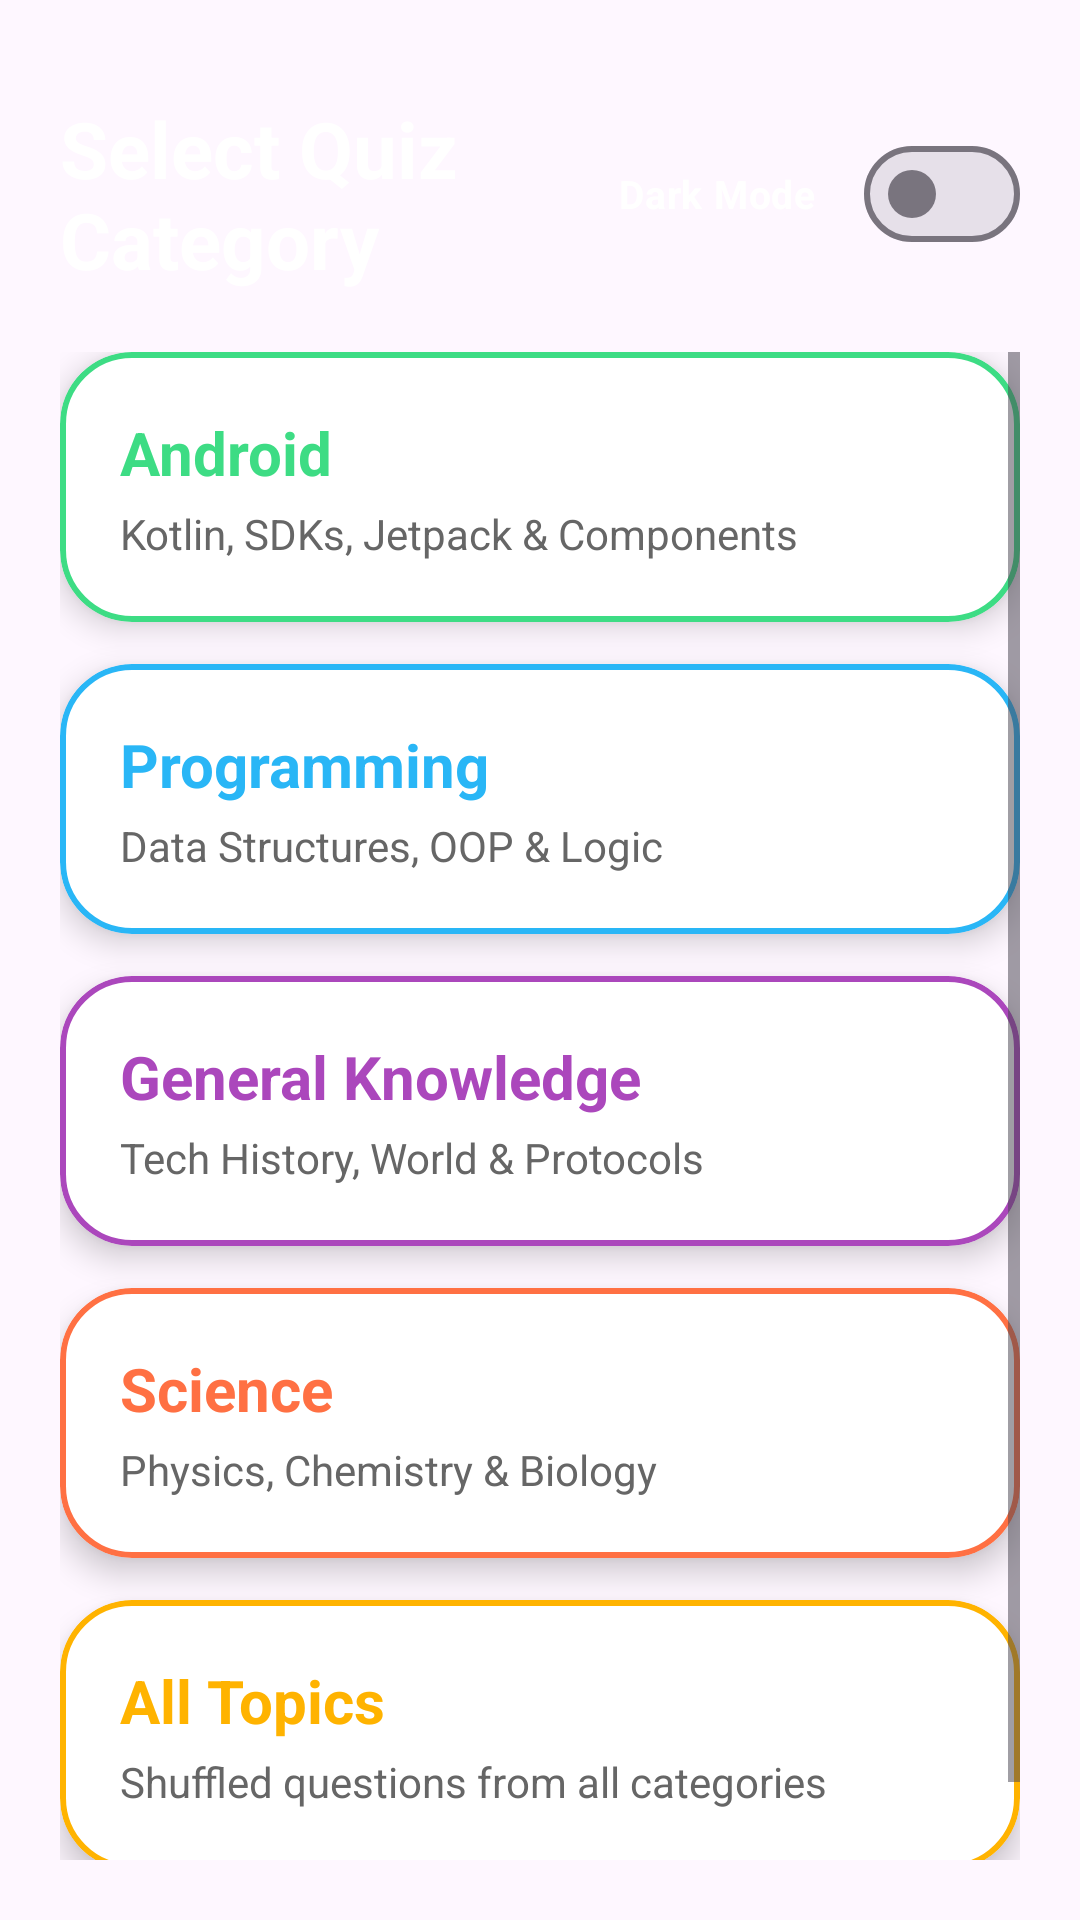

Reconstruct the res/layout file that produces this screen, plus the resources it refers to.
<!-- AndroidManifest.xml: activity theme Theme.ApragamStudyJam -->
<!-- res/layout/activity_category.xml -->
<?xml version="1.0" encoding="utf-8"?>
<androidx.constraintlayout.widget.ConstraintLayout xmlns:android="http://schemas.android.com/apk/res/android"
    xmlns:app="http://schemas.android.com/apk/res-auto"
    xmlns:tools="http://schemas.android.com/tools"
    android:id="@+id/categoryMain"
    android:layout_width="match_parent"
    android:layout_height="match_parent"
    android:background="@drawable/background"
    android:padding="20dp"
    tools:context=".CategoryActivity">

    
    <TextView
        android:id="@+id/selectCategoryHeader"
        android:layout_width="0dp"
        android:layout_height="wrap_content"
        android:layout_marginTop="12dp"
        android:text="@string/select_category_title"
        android:textColor="@color/white"
        android:textSize="26sp"
        android:textStyle="bold"
        app:layout_constraintEnd_toStartOf="@id/darkModeSwitch"
        app:layout_constraintStart_toStartOf="parent"
        app:layout_constraintTop_toTopOf="parent" />

    <com.google.android.material.materialswitch.MaterialSwitch
        android:id="@+id/darkModeSwitch"
        android:layout_width="wrap_content"
        android:layout_height="wrap_content"
        android:text="@string/dark_mode_title"
        android:textColor="@color/white"
        android:textSize="13sp"
        android:textStyle="bold"
        app:layout_constraintBottom_toBottomOf="@id/selectCategoryHeader"
        app:layout_constraintEnd_toEndOf="parent"
        app:layout_constraintTop_toTopOf="@id/selectCategoryHeader" />

    <ScrollView
        android:layout_width="0dp"
        android:layout_height="0dp"
        android:layout_marginTop="20dp"
        android:fillViewport="true"
        app:layout_constraintBottom_toBottomOf="parent"
        app:layout_constraintEnd_toEndOf="parent"
        app:layout_constraintStart_toStartOf="parent"
        app:layout_constraintTop_toBottomOf="@id/selectCategoryHeader">

        <LinearLayout
            android:layout_width="match_parent"
            android:layout_height="wrap_content"
            android:orientation="vertical">

            
            <com.google.android.material.card.MaterialCardView
                android:id="@+id/cardAndroid"
                android:layout_width="match_parent"
                android:layout_height="wrap_content"
                android:layout_marginBottom="14dp"
                android:clickable="true"
                android:focusable="true"
                app:cardBackgroundColor="@color/card_bg"
                app:cardCornerRadius="24dp"
                app:cardElevation="6dp"
                app:strokeColor="@color/cat_android"
                app:strokeWidth="2dp">

                <LinearLayout
                    android:layout_width="match_parent"
                    android:layout_height="wrap_content"
                    android:orientation="vertical"
                    android:padding="20dp">

                    <TextView
                        android:layout_width="wrap_content"
                        android:layout_height="wrap_content"
                        android:text="@string/category_android"
                        android:textColor="@color/cat_android"
                        android:textSize="20sp"
                        android:textStyle="bold" />

                    <TextView
                        android:layout_width="wrap_content"
                        android:layout_height="wrap_content"
                        android:layout_marginTop="4dp"
                        android:text="@string/category_android_desc"
                        android:textColor="@color/text_secondary"
                        android:textSize="14sp" />
                </LinearLayout>
            </com.google.android.material.card.MaterialCardView>

            
            <com.google.android.material.card.MaterialCardView
                android:id="@+id/cardProgramming"
                android:layout_width="match_parent"
                android:layout_height="wrap_content"
                android:layout_marginBottom="14dp"
                android:clickable="true"
                android:focusable="true"
                app:cardBackgroundColor="@color/card_bg"
                app:cardCornerRadius="24dp"
                app:cardElevation="6dp"
                app:strokeColor="@color/cat_programming"
                app:strokeWidth="2dp">

                <LinearLayout
                    android:layout_width="match_parent"
                    android:layout_height="wrap_content"
                    android:orientation="vertical"
                    android:padding="20dp">

                    <TextView
                        android:layout_width="wrap_content"
                        android:layout_height="wrap_content"
                        android:text="@string/category_programming"
                        android:textColor="@color/cat_programming"
                        android:textSize="20sp"
                        android:textStyle="bold" />

                    <TextView
                        android:layout_width="wrap_content"
                        android:layout_height="wrap_content"
                        android:layout_marginTop="4dp"
                        android:text="@string/category_programming_desc"
                        android:textColor="@color/text_secondary"
                        android:textSize="14sp" />
                </LinearLayout>
            </com.google.android.material.card.MaterialCardView>

            
            <com.google.android.material.card.MaterialCardView
                android:id="@+id/cardGeneral"
                android:layout_width="match_parent"
                android:layout_height="wrap_content"
                android:layout_marginBottom="14dp"
                android:clickable="true"
                android:focusable="true"
                app:cardBackgroundColor="@color/card_bg"
                app:cardCornerRadius="24dp"
                app:cardElevation="6dp"
                app:strokeColor="@color/cat_general"
                app:strokeWidth="2dp">

                <LinearLayout
                    android:layout_width="match_parent"
                    android:layout_height="wrap_content"
                    android:orientation="vertical"
                    android:padding="20dp">

                    <TextView
                        android:layout_width="wrap_content"
                        android:layout_height="wrap_content"
                        android:text="@string/category_general"
                        android:textColor="@color/cat_general"
                        android:textSize="20sp"
                        android:textStyle="bold" />

                    <TextView
                        android:layout_width="wrap_content"
                        android:layout_height="wrap_content"
                        android:layout_marginTop="4dp"
                        android:text="@string/category_general_desc"
                        android:textColor="@color/text_secondary"
                        android:textSize="14sp" />
                </LinearLayout>
            </com.google.android.material.card.MaterialCardView>

            
            <com.google.android.material.card.MaterialCardView
                android:id="@+id/cardScience"
                android:layout_width="match_parent"
                android:layout_height="wrap_content"
                android:layout_marginBottom="14dp"
                android:clickable="true"
                android:focusable="true"
                app:cardBackgroundColor="@color/card_bg"
                app:cardCornerRadius="24dp"
                app:cardElevation="6dp"
                app:strokeColor="@color/cat_science"
                app:strokeWidth="2dp">

                <LinearLayout
                    android:layout_width="match_parent"
                    android:layout_height="wrap_content"
                    android:orientation="vertical"
                    android:padding="20dp">

                    <TextView
                        android:layout_width="wrap_content"
                        android:layout_height="wrap_content"
                        android:text="@string/category_science"
                        android:textColor="@color/cat_science"
                        android:textSize="20sp"
                        android:textStyle="bold" />

                    <TextView
                        android:layout_width="wrap_content"
                        android:layout_height="wrap_content"
                        android:layout_marginTop="4dp"
                        android:text="@string/category_science_desc"
                        android:textColor="@color/text_secondary"
                        android:textSize="14sp" />
                </LinearLayout>
            </com.google.android.material.card.MaterialCardView>

            
            <com.google.android.material.card.MaterialCardView
                android:id="@+id/cardAll"
                android:layout_width="match_parent"
                android:layout_height="wrap_content"
                android:layout_marginBottom="24dp"
                android:clickable="true"
                android:focusable="true"
                app:cardBackgroundColor="@color/card_bg"
                app:cardCornerRadius="24dp"
                app:cardElevation="6dp"
                app:strokeColor="@color/cat_all"
                app:strokeWidth="2dp">

                <LinearLayout
                    android:layout_width="match_parent"
                    android:layout_height="wrap_content"
                    android:orientation="vertical"
                    android:padding="20dp">

                    <TextView
                        android:layout_width="wrap_content"
                        android:layout_height="wrap_content"
                        android:text="@string/category_all"
                        android:textColor="@color/cat_all"
                        android:textSize="20sp"
                        android:textStyle="bold" />

                    <TextView
                        android:layout_width="wrap_content"
                        android:layout_height="wrap_content"
                        android:layout_marginTop="4dp"
                        android:text="@string/category_all_desc"
                        android:textColor="@color/text_secondary"
                        android:textSize="14sp" />
                </LinearLayout>
            </com.google.android.material.card.MaterialCardView>

        </LinearLayout>
    </ScrollView>

</androidx.constraintlayout.widget.ConstraintLayout>
<!-- resources referenced by this layout -->
<resources>
  <color name="card_bg">#FFFFFF</color>
  <color name="cat_all">#FFB300</color>
  <color name="cat_android">#3DDC84</color>
  <color name="cat_general">#AB47BC</color>
  <color name="cat_programming">#29B6F6</color>
  <color name="cat_science">#FF7043</color>
  <color name="text_secondary">#666666</color>
  <color name="white">#FFFFFF</color>
  <string name="category_all">All Topics</string>
  <string name="category_all_desc">Shuffled questions from all categories</string>
  <string name="category_android">Android</string>
  <string name="category_android_desc">Kotlin, SDKs, Jetpack &amp; Components</string>
  <string name="category_general">General Knowledge</string>
  <string name="category_general_desc">Tech History, World &amp; Protocols</string>
  <string name="category_programming">Programming</string>
  <string name="category_programming_desc">Data Structures, OOP &amp; Logic</string>
  <string name="category_science">Science</string>
  <string name="category_science_desc">Physics, Chemistry &amp; Biology</string>
  <string name="dark_mode_title">Dark Mode</string>
  <string name="select_category_title">Select Quiz Category</string>
  <style name="Theme.ApragamStudyJam" parent="Theme.Material3.DayNight.NoActionBar">
          
          <item name="colorPrimary">@color/primary</item>
          <item name="colorOnPrimary">@color/white</item>
          
          <item name="colorSecondary">@color/accent</item>
          <item name="colorOnSecondary">@color/black</item>
          
          <item name="android:statusBarColor">@color/gradient_start</item>
          <item name="android:windowLightStatusBar">false</item>
      </style>
  <color name="primary">#DD2476</color>
  <color name="accent">#FF512F</color>
  <color name="black">#000000</color>
  <color name="gradient_start">#FF512F</color>
</resources>
